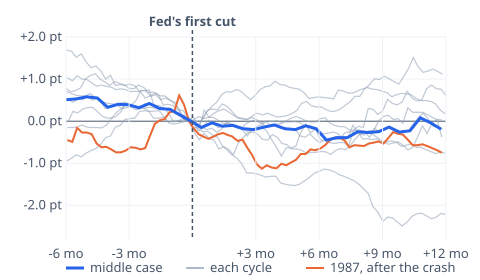

The data file committed next to this chart (first rows):
event, day_offset, change
1984-09-20, -181, -0.950
1984-09-20, -174, -0.880
1984-09-20, -167, -0.800
1984-09-20, -160, -0.850
1984-09-20, -153, -0.760
1984-09-20, -146, -0.700
1984-09-20, -139, -0.650
1984-09-20, -132, -0.560
1984-09-20, -125, -0.390
1984-09-20, -118, -0.350
1984-09-20, -111, -0.140
1984-09-20, -104, -0.100
1984-09-20, -97, 0.040
1984-09-20, -90, 0.060
1984-09-20, -83, 0.070
1984-09-20, -76, 0.230
1984-09-20, -69, 0.250
1984-09-20, -62, 0.230
1984-09-20, -55, 0.240
1984-09-20, -48, 0.250
1984-09-20, -41, 0.110
1984-09-20, -34, -0.040
1984-09-20, -27, -0.070
1984-09-20, -20, -0.050
1984-09-20, -13, -0.010
1984-09-20, -6, 0.000
1984-09-20, 1, -0.140
1984-09-20, 8, -0.170
1984-09-20, 15, -0.250
1984-09-20, 22, -0.240
1984-09-20, 29, -0.330
1984-09-20, 36, -0.380
1984-09-20, 43, -0.580
1984-09-20, 50, -0.690
1984-09-20, 57, -0.800
1984-09-20, 64, -0.880
1984-09-20, 71, -1.010
1984-09-20, 78, -1.230
1984-09-20, 85, -1.230
1984-09-20, 92, -1.250
1984-09-20, 99, -1.290
1984-09-20, 106, -1.330
1984-09-20, 113, -1.310
1984-09-20, 120, -1.310
1984-09-20, 127, -1.470
1984-09-20, 134, -1.500
1984-09-20, 141, -1.520
1984-09-20, 148, -1.530
1984-09-20, 155, -1.490
1984-09-20, 162, -1.410
1984-09-20, 169, -1.330
1984-09-20, 176, -1.230
1984-09-20, 183, -1.190
1984-09-20, 190, -1.140
1984-09-20, 197, -1.160
1984-09-20, 204, -1.200
1984-09-20, 211, -1.270
1984-09-20, 218, -1.310
1984-09-20, 225, -1.360
1984-09-20, 232, -1.410
... 646 more rows
